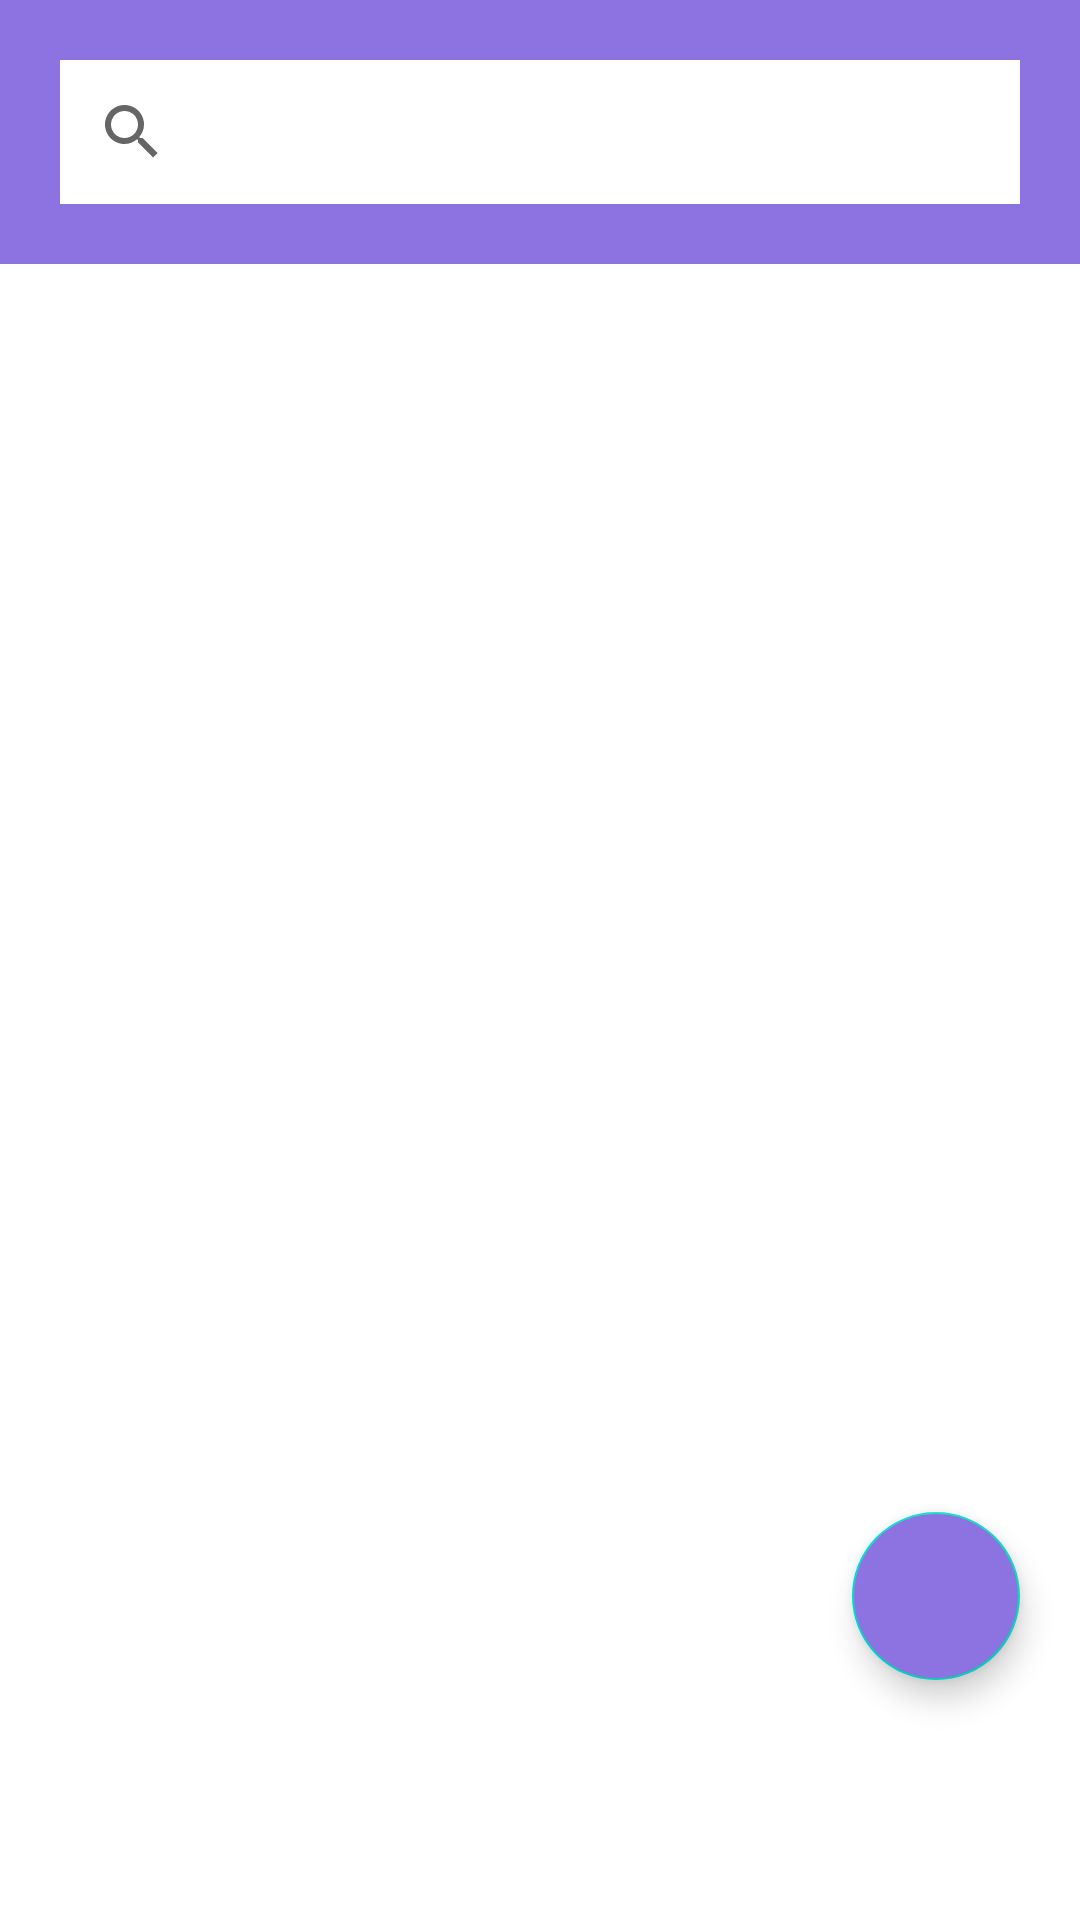

Android layout source for this screen:
<!-- AndroidManifest.xml: application theme Theme.KasirPintar -->
<!-- res/layout/fragment_category.xml -->
<?xml version="1.0" encoding="utf-8"?>
<FrameLayout xmlns:android="http://schemas.android.com/apk/res/android"
    xmlns:tools="http://schemas.android.com/tools"
    android:layout_width="match_parent"
    android:layout_height="match_parent"
    xmlns:app="http://schemas.android.com/apk/res-auto"
    tools:context=".Fragment.Admin.ProductFragment"
    android:background="@color/primary">
    <LinearLayout
        android:layout_height="match_parent"
        android:layout_width="match_parent"
        android:orientation="vertical">
        <androidx.appcompat.widget.SearchView
            android:id="@+id/sv_category"
            android:layout_width="match_parent"
            android:layout_height="wrap_content"
            android:background="@color/white"
            android:hint="Search Product..."
            android:layout_margin="20dp"/>
        <LinearLayout
            android:layout_width="match_parent"
            android:layout_height="match_parent"
            android:background="@color/white"
            android:orientation="vertical">
            <ScrollView
                android:layout_width="match_parent"
                android:layout_height="match_parent"
                android:paddingBottom="70dp">
                <androidx.recyclerview.widget.RecyclerView
                    android:id="@+id/rv_category"
                    android:layout_marginHorizontal="10dp"
                    android:layout_width="match_parent"
                    android:layout_height="match_parent"/>
            </ScrollView>
        </LinearLayout>
    </LinearLayout>
    <com.google.android.material.floatingactionbutton.FloatingActionButton
        android:id="@+id/fab_add"
        android:layout_width="wrap_content"
        android:layout_height="wrap_content"
        android:layout_gravity="bottom|end"
        android:layout_marginBottom="80dp"
        android:layout_marginHorizontal="20dp"
        android:src="@drawable/ic_add"
        android:backgroundTint="@color/primary" />
</FrameLayout>
<!-- resources referenced by this layout -->
<resources>
  <color name="primary">#8D72E1</color>
  <color name="white">#FFFFFFFF</color>
  <style name="Theme.KasirPintar" parent="Theme.MaterialComponents.DayNight.NoActionBar">
          
          <item name="colorPrimary">@color/primary</item>
          <item name="colorPrimaryVariant">@color/primary</item>
          <item name="colorOnPrimary">@color/white</item>
          
          <item name="colorSecondary">@color/teal_200</item>
          <item name="colorSecondaryVariant">@color/teal_700</item>
          <item name="colorOnSecondary">@color/black</item>
          
          <item name="android:statusBarColor">?attr/colorPrimaryVariant</item>
          
      </style>
  <color name="teal_200">#FF03DAC5</color>
  <color name="teal_700">#FF018786</color>
  <color name="black">#FF000000</color>
</resources>
